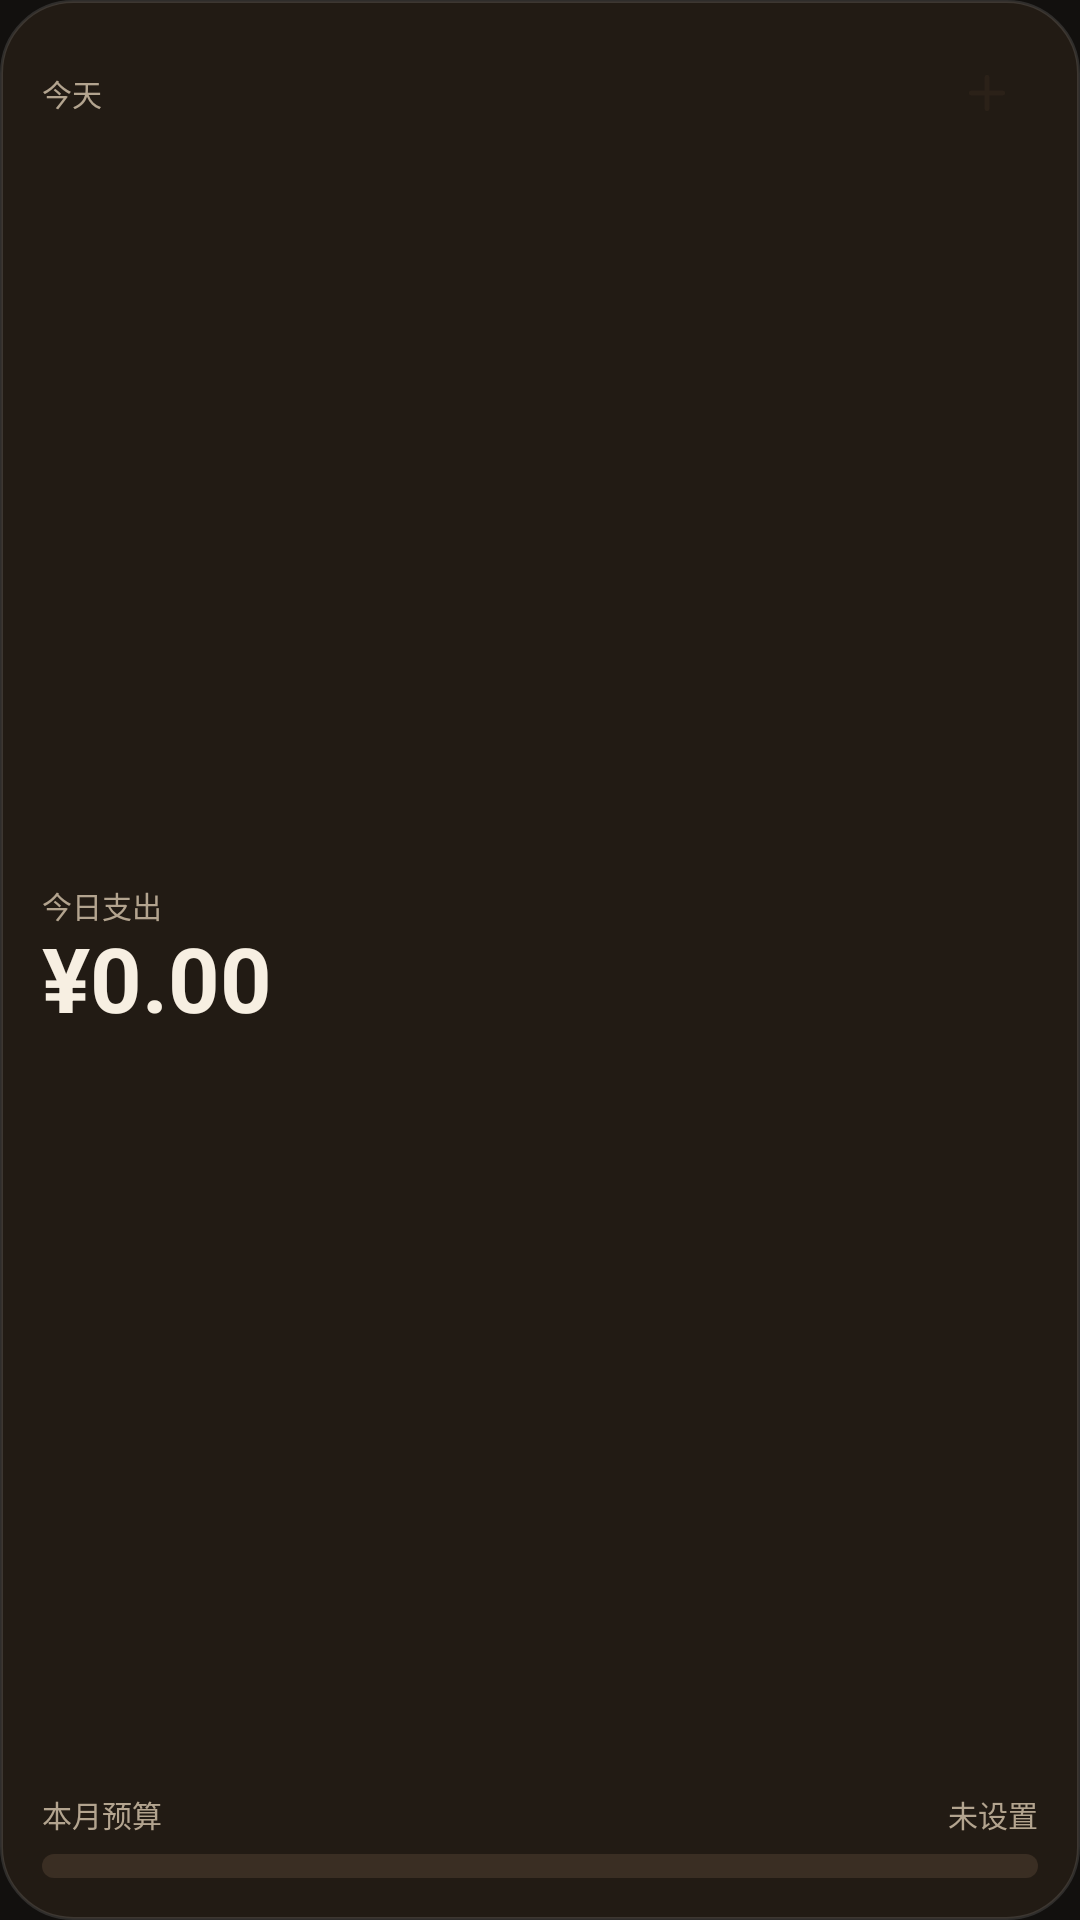

Layout XML and referenced resources for this Android screen:
<!-- AndroidManifest.xml: application theme AppTheme -->
<!-- res/layout/widget_money_dark.xml -->
<?xml version="1.0" encoding="utf-8"?>
<FrameLayout xmlns:android="http://schemas.android.com/apk/res/android"
    android:id="@+id/widget_root"
    android:layout_width="match_parent"
    android:layout_height="match_parent">

    
    <LinearLayout
        android:id="@+id/widget_card"
        android:layout_width="match_parent"
        android:layout_height="match_parent"
        android:layout_gravity="center"
        android:orientation="vertical"
        android:padding="14dp"
        android:background="@drawable/widget_bg_dark">

        <LinearLayout
            android:layout_width="match_parent"
            android:layout_height="wrap_content"
            android:orientation="horizontal"
            android:gravity="center_vertical">

            <TextView
                android:id="@+id/widget_date"
                android:layout_width="0dp"
                android:layout_height="wrap_content"
                android:layout_weight="1"
                android:text="今天"
                android:textColor="#B3A48F"
                android:textSize="10sp"
                android:includeFontPadding="false" />

            <ImageView
                android:id="@+id/widget_add"
                android:layout_width="34dp"
                android:layout_height="34dp"
                android:background="@drawable/widget_plus_bg"
                android:padding="8dp"
                android:src="@drawable/ic_widget_add"
                android:contentDescription="记一笔"
                android:scaleType="fitCenter" />
        </LinearLayout>

        <LinearLayout
            android:layout_width="match_parent"
            android:layout_height="0dp"
            android:layout_weight="1"
            android:orientation="vertical"
            android:gravity="center_vertical">

            <TextView
                android:layout_width="wrap_content"
                android:layout_height="wrap_content"
                android:text="今日支出"
                android:textColor="#B3A48F"
                android:textSize="10sp"
                android:includeFontPadding="false" />

            <TextView
                android:id="@+id/today_expense"
                android:layout_width="wrap_content"
                android:layout_height="wrap_content"
                android:layout_marginTop="1dp"
                android:text="¥0.00"
                android:textColor="#F7EFE2"
                android:textSize="30sp"
                android:textStyle="bold"
                android:fontFeatureSettings="tnum"
                android:includeFontPadding="false" />
        </LinearLayout>

        <LinearLayout
            android:layout_width="match_parent"
            android:layout_height="wrap_content"
            android:orientation="vertical"
            android:layout_marginTop="6dp">

            <LinearLayout
                android:layout_width="match_parent"
                android:layout_height="wrap_content"
                android:orientation="horizontal"
                android:gravity="center_vertical">

                <TextView
                    android:layout_width="0dp"
                    android:layout_height="wrap_content"
                    android:layout_weight="1"
                    android:text="本月预算"
                    android:textColor="#B3A48F"
                    android:textSize="10sp"
                    android:includeFontPadding="false" />

                <TextView
                    android:id="@+id/budget_text"
                    android:layout_width="wrap_content"
                    android:layout_height="wrap_content"
                    android:text="未设置"
                    android:textColor="#B3A48F"
                    android:textSize="10sp"
                    android:fontFeatureSettings="tnum"
                    android:includeFontPadding="false" />
            </LinearLayout>

            <ProgressBar
                android:id="@+id/budget_progress"
                style="?android:attr/progressBarStyleHorizontal"
                android:layout_width="match_parent"
                android:layout_height="8dp"
                android:layout_marginTop="6dp"
                android:max="100"
                android:progress="0"
                android:progressDrawable="@drawable/widget_progress_dark" />
        </LinearLayout>
    </LinearLayout>
</FrameLayout>
<!-- resources referenced by this layout -->
<resources>
  <!-- drawable ic_widget_add (drawable) -->
  <?xml version="1.0" encoding="utf-8"?>
  <vector xmlns:android="http://schemas.android.com/apk/res/android"
      android:width="24dp"
      android:height="24dp"
      android:viewportWidth="24"
      android:viewportHeight="24">
      <path
          android:pathData="M12 5v14M5 12h14"
          android:strokeColor="#2B2118"
          android:strokeWidth="2.2"
          android:strokeLineCap="round"
          android:strokeLineJoin="round" />
  </vector>
  <!-- drawable widget_bg_dark (drawable) -->
  <?xml version="1.0" encoding="utf-8"?>
  <shape xmlns:android="http://schemas.android.com/apk/res/android"
      android:shape="rectangle">
      <solid android:color="#221B14" />
      <corners android:radius="24dp" />
      <stroke android:width="1dp" android:color="#1FFFFFFF" />
  </shape>
  <!-- drawable widget_progress_dark (drawable) -->
  <?xml version="1.0" encoding="utf-8"?>
  <layer-list xmlns:android="http://schemas.android.com/apk/res/android">
      <item android:id="@android:id/background">
          <shape android:shape="rectangle">
              <solid android:color="#3A2E23" />
              <corners android:radius="4dp" />
          </shape>
      </item>
      <item android:id="@android:id/progress">
          <clip>
              <shape android:shape="rectangle">
                  <solid android:color="#F0B45C" />
                  <corners android:radius="4dp" />
              </shape>
          </clip>
      </item>
  </layer-list>
  <style name="AppTheme" parent="Theme.AppCompat.DayNight.NoActionBar">
          <item name="colorPrimary">@color/colorPrimary</item>
          <item name="colorPrimaryDark">@color/colorPrimaryDark</item>
          <item name="colorAccent">@color/colorAccent</item>
          <item name="android:windowBackground">@color/app_background</item>
      </style>
  <color name="colorPrimary">#C8792A</color>
  <color name="colorPrimaryDark">#12100E</color>
  <color name="colorAccent">#E8A33D</color>
  <color name="app_background">#12100E</color>
</resources>
